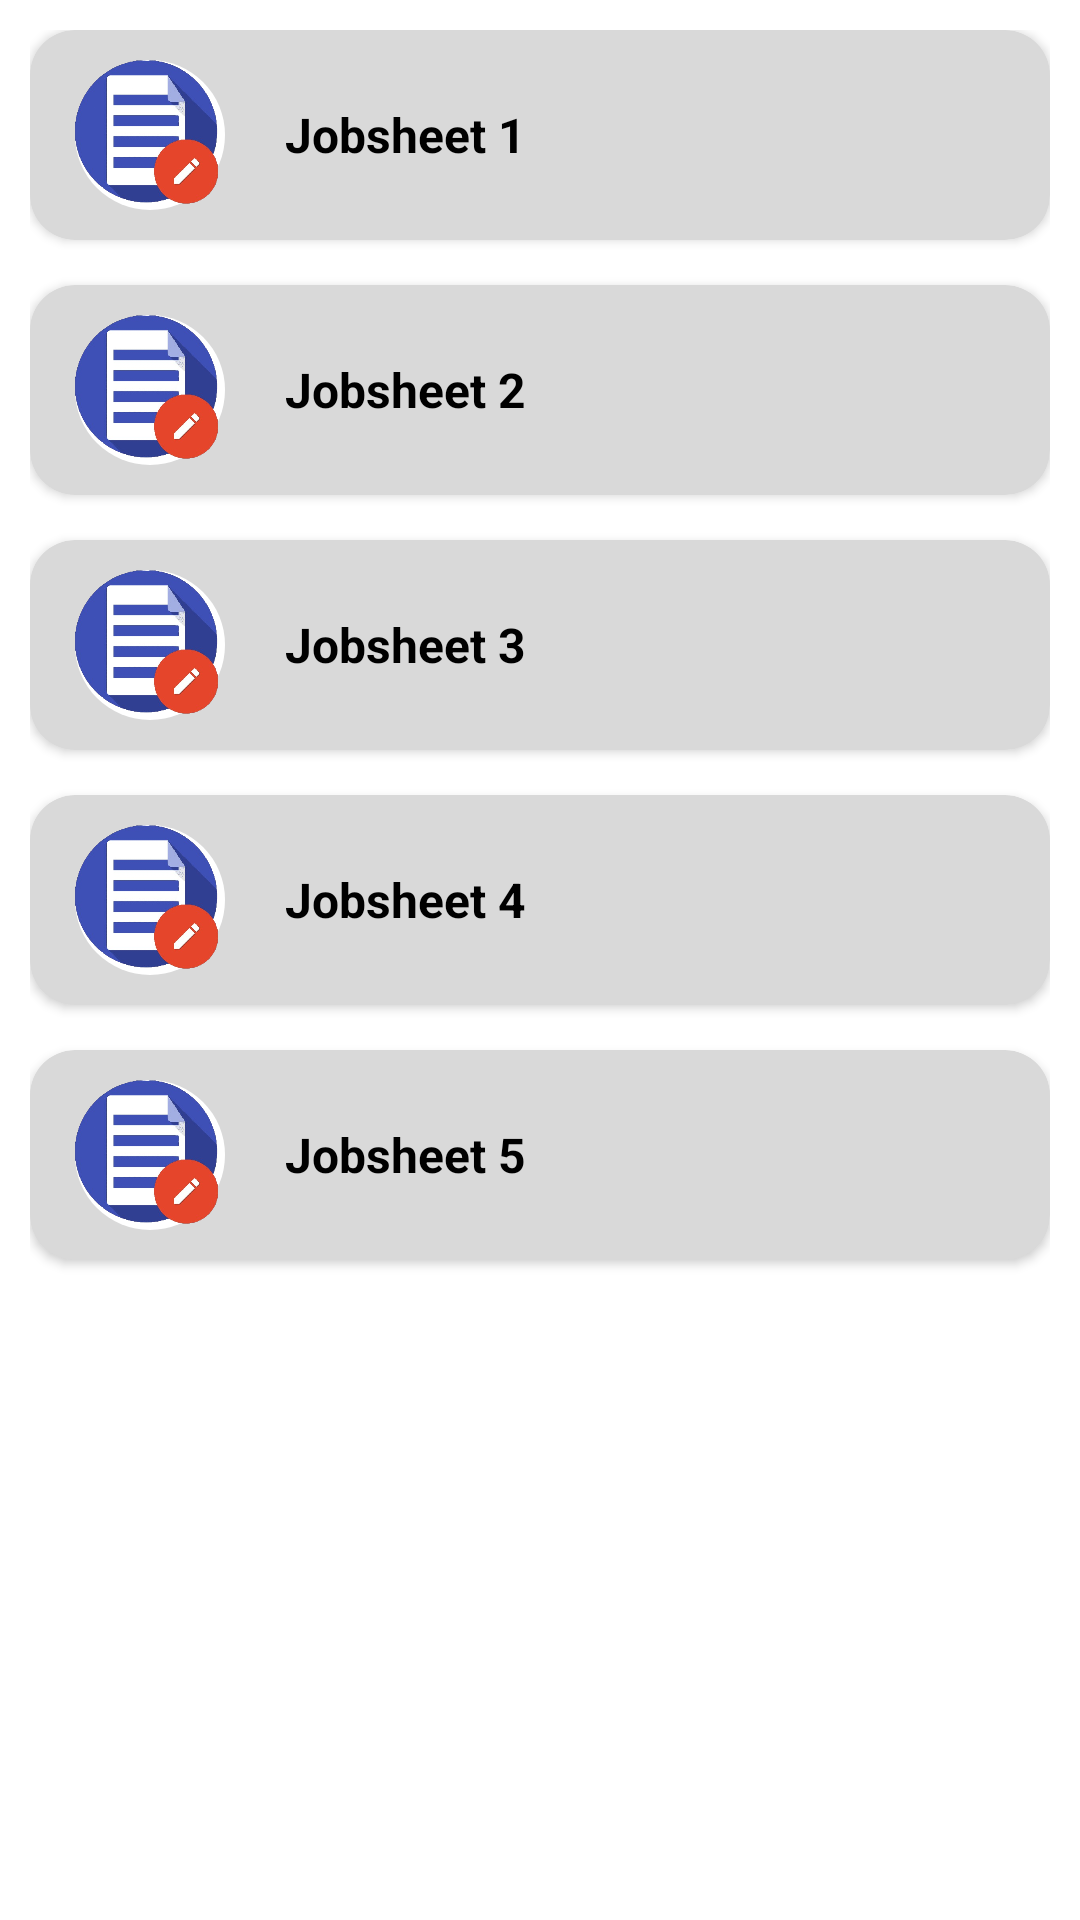

This screen was rendered from an Android layout file. Write that file and the resources it references.
<!-- AndroidManifest.xml: application theme Theme.ProjectAppPembelajaran.NoActionBar -->
<!-- res/layout/fragment_dashboard.xml -->
<?xml version="1.0" encoding="utf-8"?>
<ScrollView xmlns:android="http://schemas.android.com/apk/res/android"
    xmlns:app="http://schemas.android.com/apk/res-auto"
    xmlns:tools="http://schemas.android.com/tools"
    android:layout_width="match_parent"
    android:layout_height="match_parent"
    tools:context=".ui.dashboard.DashboardFragment"
    android:layout_marginBottom="56dp">

        <LinearLayout
            android:layout_width="match_parent"
            android:layout_height="wrap_content"
            android:orientation="vertical"
            android:layout_margin="10dp">

            <androidx.cardview.widget.CardView
                android:id="@+id/cardViewModul1"
                android:layout_width="match_parent"
                android:layout_height="wrap_content"
                android:layout_marginBottom="15dp"
                app:cardBackgroundColor="@color/gray"
                app:cardCornerRadius="15dp"
                >

                <LinearLayout
                    android:layout_width="match_parent"
                    android:layout_height="wrap_content"
                    android:orientation="horizontal"
                    android:gravity="center_vertical"
                    android:layout_margin="10dp"
                    >


                    <ImageView
                        android:id="@+id/imageModul1"
                        android:layout_width="50dp"
                        android:layout_height="50dp"
                        android:layout_marginStart="5dp"
                        android:background="@drawable/logo_materi"
                        android:scaleType="centerCrop"
                        android:src="@drawable/logo_modul"
                        />

                    <TextView
                        android:id="@+id/textModuls1"
                        android:layout_width="match_parent"
                        android:layout_height="wrap_content"
                        android:layout_marginStart="20dp"
                        android:text="Jobsheet 1"
                        android:textStyle="bold"
                        android:textColor="@color/black"
                        android:textSize="16dp"
                        />

                </LinearLayout>

            </androidx.cardview.widget.CardView>

            <androidx.cardview.widget.CardView
                android:id="@+id/cardViewModul2"
                android:layout_width="match_parent"
                android:layout_height="wrap_content"
                android:layout_marginBottom="15dp"
                app:cardBackgroundColor="@color/gray"
                app:cardCornerRadius="15dp"
                >

                <LinearLayout
                    android:layout_width="match_parent"
                    android:layout_height="wrap_content"
                    android:orientation="horizontal"
                    android:gravity="center_vertical"
                    android:layout_margin="10dp"
                    >


                    <ImageView
                        android:id="@+id/imageModul2"
                        android:layout_width="50dp"
                        android:layout_height="50dp"
                        android:layout_marginStart="5dp"
                        android:background="@drawable/logo_materi"
                        android:scaleType="centerCrop"
                        android:src="@drawable/logo_modul"
                        />

                    <TextView
                        android:id="@+id/textModuls2"
                        android:layout_width="match_parent"
                        android:layout_height="wrap_content"
                        android:layout_marginStart="20dp"
                        android:text="Jobsheet 2"
                        android:textStyle="bold"
                        android:textColor="@color/black"
                        android:textSize="16dp"
                        />

                </LinearLayout>

            </androidx.cardview.widget.CardView>

            <androidx.cardview.widget.CardView
                android:id="@+id/cardViewModul3"
                android:layout_width="match_parent"
                android:layout_height="wrap_content"
                android:layout_marginBottom="15dp"
                app:cardBackgroundColor="@color/gray"
                app:cardCornerRadius="15dp"
                >

                <LinearLayout
                    android:layout_width="match_parent"
                    android:layout_height="wrap_content"
                    android:orientation="horizontal"
                    android:gravity="center_vertical"
                    android:layout_margin="10dp"
                    >


                    <ImageView
                        android:id="@+id/imageModul3"
                        android:layout_width="50dp"
                        android:layout_height="50dp"
                        android:layout_marginStart="5dp"
                        android:background="@drawable/logo_materi"
                        android:scaleType="centerCrop"
                        android:src="@drawable/logo_modul"
                        />

                    <TextView
                        android:id="@+id/textModuls3"
                        android:layout_width="match_parent"
                        android:layout_height="wrap_content"
                        android:layout_marginStart="20dp"
                        android:text="Jobsheet 3"
                        android:textStyle="bold"
                        android:textColor="@color/black"
                        android:textSize="16dp"
                        />

                </LinearLayout>

            </androidx.cardview.widget.CardView>

            <androidx.cardview.widget.CardView
                android:id="@+id/cardViewModul4"
                android:layout_width="match_parent"
                android:layout_height="wrap_content"
                android:layout_marginBottom="15dp"
                app:cardBackgroundColor="@color/gray"
                app:cardCornerRadius="15dp"
                >

                <LinearLayout
                    android:layout_width="match_parent"
                    android:layout_height="wrap_content"
                    android:orientation="horizontal"
                    android:gravity="center_vertical"
                    android:layout_margin="10dp"
                    >


                    <ImageView
                        android:id="@+id/imageModul4"
                        android:layout_width="50dp"
                        android:layout_height="50dp"
                        android:layout_marginStart="5dp"
                        android:background="@drawable/logo_materi"
                        android:scaleType="centerCrop"
                        android:src="@drawable/logo_modul"
                        />

                    <TextView
                        android:id="@+id/textModuls4"
                        android:layout_width="match_parent"
                        android:layout_height="wrap_content"
                        android:layout_marginStart="20dp"
                        android:text="Jobsheet 4"
                        android:textStyle="bold"
                        android:textColor="@color/black"
                        android:textSize="16dp"
                        />

                </LinearLayout>

            </androidx.cardview.widget.CardView>

            <androidx.cardview.widget.CardView
                android:id="@+id/cardViewModul5"
                android:layout_width="match_parent"
                android:layout_height="wrap_content"
                android:layout_marginBottom="15dp"
                app:cardBackgroundColor="@color/gray"
                app:cardCornerRadius="15dp"
                >

                <LinearLayout
                    android:layout_width="match_parent"
                    android:layout_height="wrap_content"
                    android:orientation="horizontal"
                    android:gravity="center_vertical"
                    android:layout_margin="10dp"
                    >


                    <ImageView
                        android:id="@+id/imageModul5"
                        android:layout_width="50dp"
                        android:layout_height="50dp"
                        android:layout_marginStart="5dp"
                        android:background="@drawable/logo_materi"
                        android:scaleType="centerCrop"
                        android:src="@drawable/logo_modul"
                        />

                    <TextView
                        android:id="@+id/textModuls5"
                        android:layout_width="match_parent"
                        android:layout_height="wrap_content"
                        android:layout_marginStart="20dp"
                        android:text="Jobsheet 5"
                        android:textStyle="bold"
                        android:textColor="@color/black"
                        android:textSize="16dp"
                        />

                </LinearLayout>

            </androidx.cardview.widget.CardView>
        </LinearLayout>
</ScrollView>
<!-- resources referenced by this layout -->
<resources>
  <color name="black">#FF000000</color>
  <color name="gray">#D9D9D9</color>
  <!-- drawable logo_materi (drawable) -->
  <?xml version="1.0" encoding="utf-8"?>
  <shape xmlns:android="http://schemas.android.com/apk/res/android">
      <corners
          android:radius="50dp"
          />
      <solid android:color="@color/white"/>
  </shape>
  <!-- drawable logo_modul: png bitmap (drawable, 88887 bytes) -->
  <style name="Theme.ProjectAppPembelajaran.NoActionBar" parent="Theme.MaterialComponents.DayNight.NoActionBar">
          
          <item name="colorPrimary">#7D6D6D</item>
          <item name="colorPrimaryVariant">#7D6D6D</item>
          <item name="colorOnPrimary">@color/white</item>
          
          <item name="colorSecondary">@color/teal_200</item>
          <item name="colorSecondaryVariant">@color/teal_700</item>
          <item name="colorOnSecondary">@color/black</item>
          
          <item name="android:statusBarColor">?attr/colorPrimaryVariant</item>
          
      </style>
  <color name="white">#FFFFFFFF</color>
  <color name="teal_200">#FF03DAC5</color>
  <color name="teal_700">#FF018786</color>
</resources>
